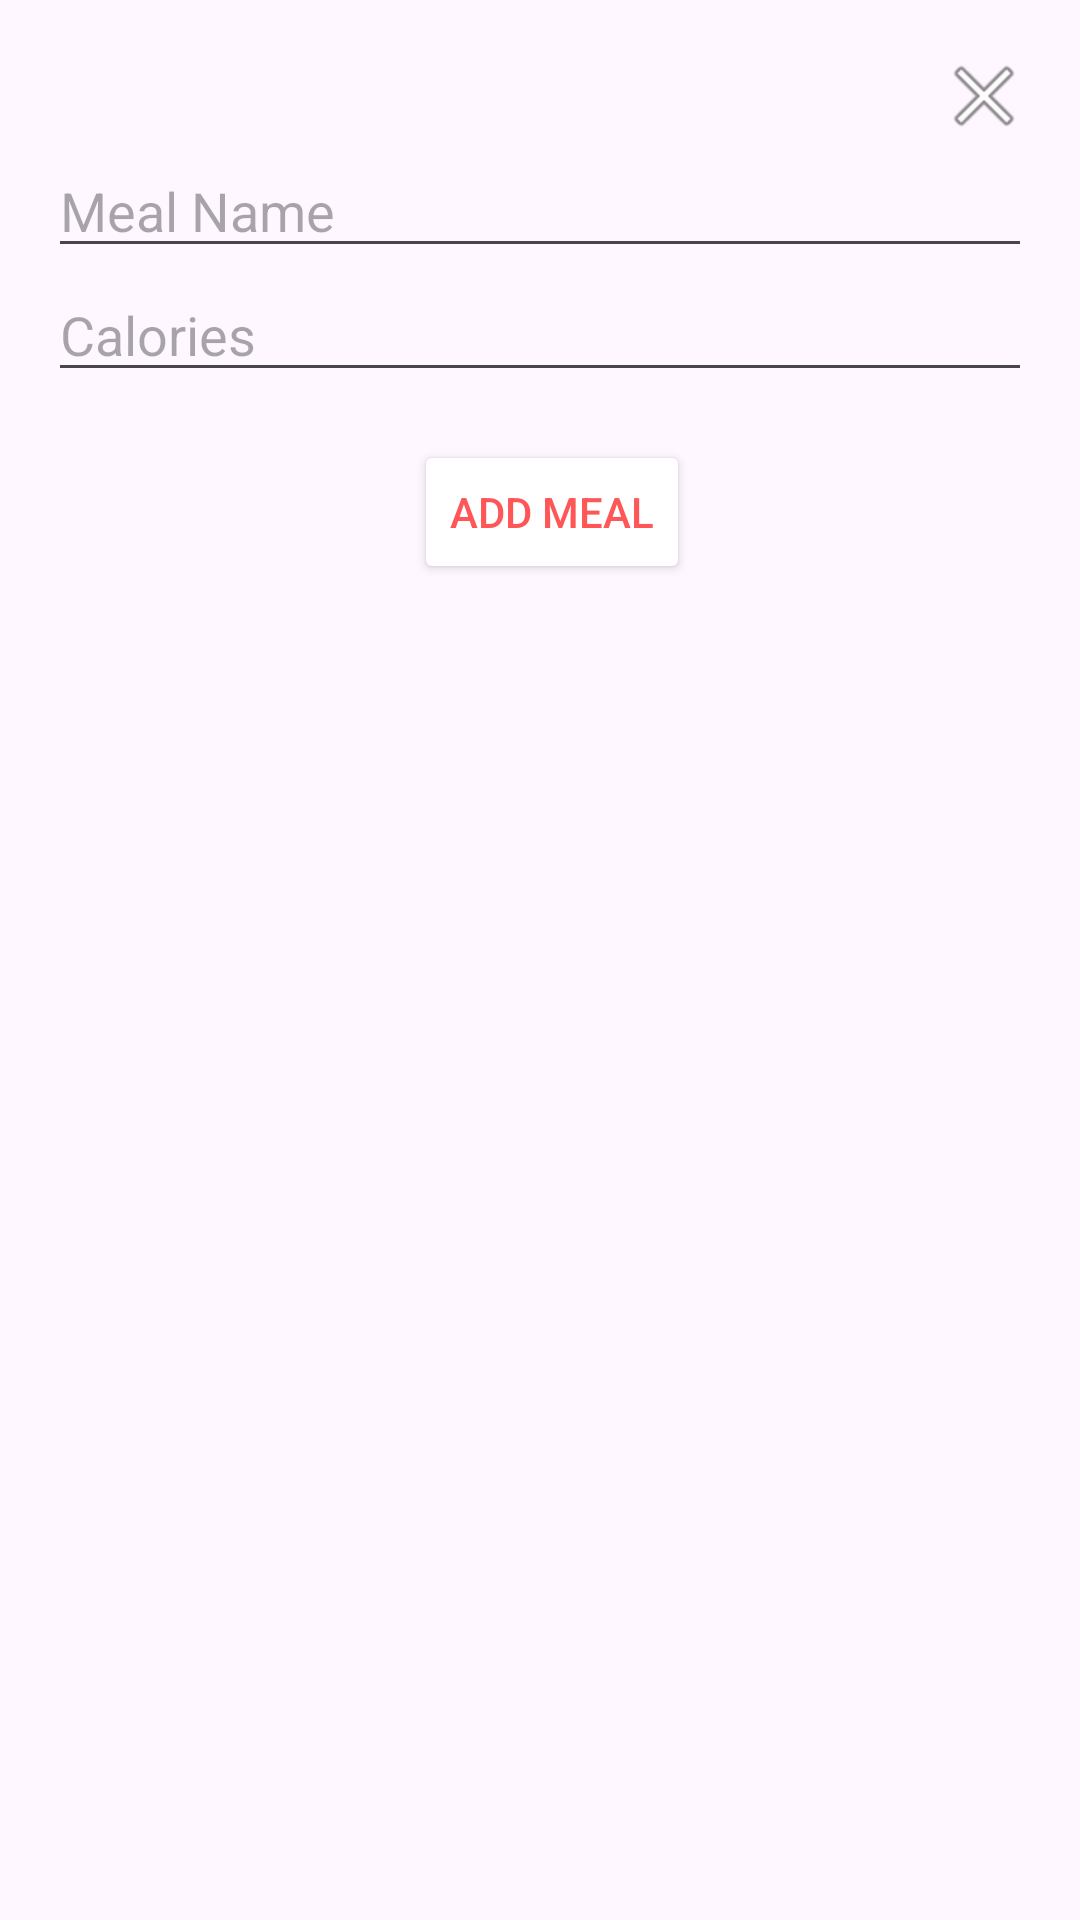

Android layout source for this screen:
<!-- AndroidManifest.xml: application theme Theme.GetFit_Android -->
<!-- res/layout/popup_add_meal.xml -->
<?xml version="1.0" encoding="utf-8"?>
<LinearLayout xmlns:android="http://schemas.android.com/apk/res/android"
    android:layout_width="400dp"
    android:layout_height="700dp"
    android:orientation="vertical"
    android:padding="16dp">

    <ImageButton
        android:id="@+id/closePopup"
        android:layout_width="wrap_content"
        android:layout_height="wrap_content"
        android:layout_gravity="end"
        android:src="@android:drawable/ic_menu_close_clear_cancel"
        android:background="?android:attr/selectableItemBackgroundBorderless"
        android:contentDescription="Close Popup" />

    <EditText
        android:id="@+id/popUpMealName"
        android:layout_width="match_parent"
        android:layout_height="wrap_content"
        android:hint="Meal Name" />

    <EditText
        android:id="@+id/popUpMeal"
        android:layout_width="match_parent"
        android:layout_height="wrap_content"
        android:hint="Calories" />

    <TextView
        android:id="@+id/popUpResult"
        android:layout_width="match_parent"
        android:layout_height="wrap_content"
        android:padding="8dp"
        android:text="API result will be shown here"
        android:visibility="gone" />

    <LinearLayout
        android:layout_width="match_parent"
        android:layout_height="wrap_content"
        android:orientation="horizontal"
        android:gravity="center"
        android:paddingTop="16dp">


        <Button
            android:id="@+id/popUpAddButton"
            android:layout_width="wrap_content"
            android:layout_height="wrap_content"
            android:layout_marginStart="8dp"
            android:text="Add Meal"
            android:backgroundTint="@color/white"
            android:textColor="@color/getFitRed"/>
    </LinearLayout>


</LinearLayout>
<!-- resources referenced by this layout -->
<resources>
  <color name="getFitRed">#FF5757</color>
  <color name="white">#FFFFFFFF</color>
  <style name="Theme.GetFit_Android" parent="Base.Theme.GetFit_Android" />
  <style name="Base.Theme.GetFit_Android" parent="Theme.Material3.DayNight.NoActionBar">
          
          
      </style>
</resources>
